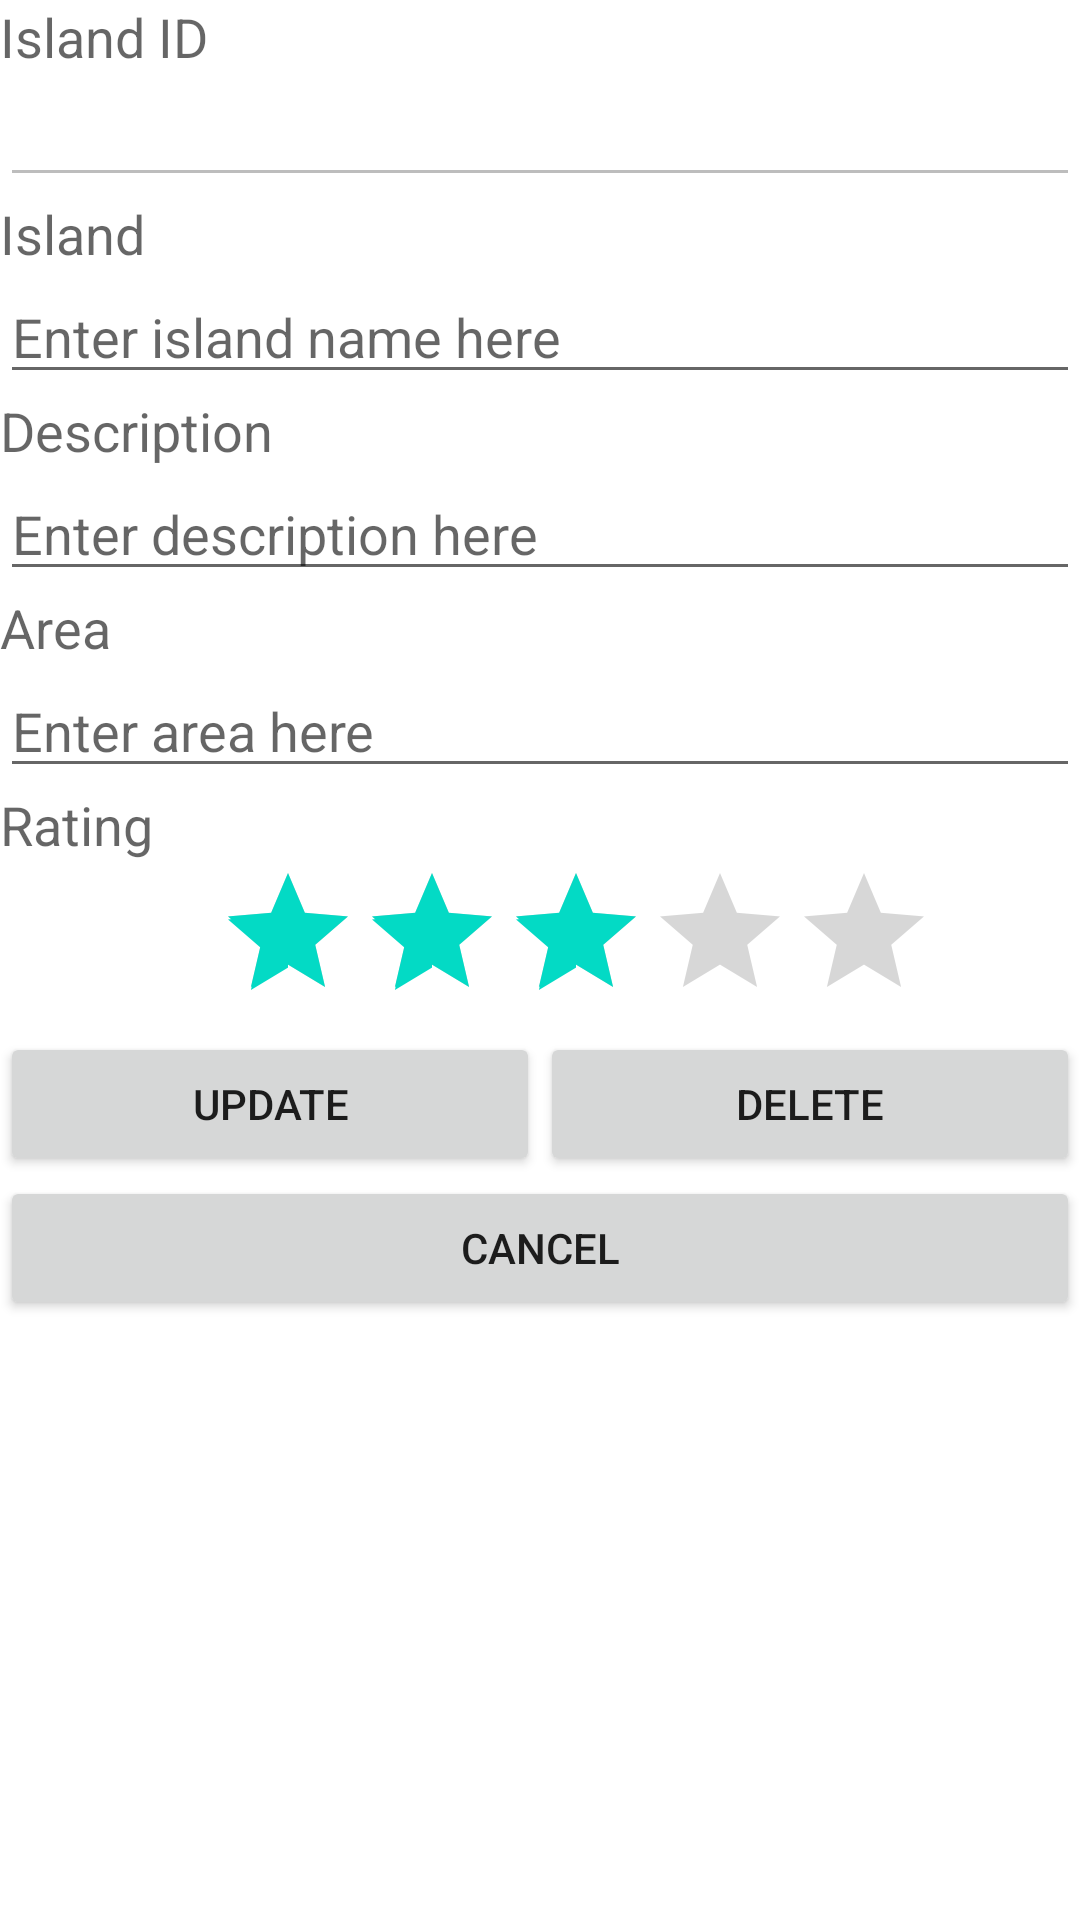

Layout XML and referenced resources for this Android screen:
<!-- AndroidManifest.xml: application theme Theme.OurSingapore -->
<!-- res/layout/activity_third.xml -->
<?xml version="1.0" encoding="utf-8"?>
<LinearLayout xmlns:android="http://schemas.android.com/apk/res/android"
    xmlns:app="http://schemas.android.com/apk/res-auto"
    xmlns:tools="http://schemas.android.com/tools"
    android:layout_width="match_parent"
    android:layout_height="match_parent"
    android:orientation="vertical"
    tools:context=".ThirdActivity">

    <TextView
        android:layout_width="wrap_content"
        android:layout_height="wrap_content"
        android:text="@string/id"
        android:textAppearance="?android:attr/textAppearanceMedium" />

    <EditText
        android:id="@+id/etID"
        android:layout_width="match_parent"
        android:layout_height="wrap_content"
        android:enabled="false" />

    <TextView
        android:layout_width="wrap_content"
        android:layout_height="wrap_content"
        android:text="@string/title"
        android:textAppearance="?android:attr/textAppearanceMedium" />

    <EditText
        android:id="@+id/etTitle"
        android:layout_width="match_parent"
        android:layout_height="wrap_content"
        android:hint="@string/hint_title" />

    <TextView
        android:layout_width="wrap_content"
        android:layout_height="wrap_content"
        android:text="@string/description"
        android:textAppearance="?android:attr/textAppearanceMedium" />

    <EditText
        android:id="@+id/etDescription"
        android:layout_width="match_parent"
        android:layout_height="wrap_content"
        android:hint="@string/hint_description" />


    <TextView
        android:layout_width="wrap_content"
        android:layout_height="wrap_content"
        android:text="@string/area"
        android:textAppearance="?android:attr/textAppearanceMedium" />

    <EditText
        android:id="@+id/etarea"
        android:layout_width="match_parent"
        android:layout_height="wrap_content"
        android:hint="@string/hint_area" />
    <TextView
        android:layout_width="wrap_content"
        android:layout_height="wrap_content"
        android:text="@string/stars"
        android:textAppearance="?android:attr/textAppearanceMedium" />

    <RatingBar
        android:id="@+id/editratingBar"
        android:layout_width="wrap_content"
        android:layout_height="wrap_content"
        android:layout_marginLeft="72dp"
        android:rating="3.0" />

    <LinearLayout
        android:layout_width="match_parent"
        android:layout_height="wrap_content" >

        <Button
            android:id="@+id/btnUpdate"
            android:layout_width="0dp"
            android:layout_height="wrap_content"
            android:layout_weight="1"
            android:text="@string/update" />

        <Button
            android:id="@+id/btnDelete"
            android:layout_width="0dp"
            android:layout_height="wrap_content"
            android:layout_weight="1"
            android:text="@string/delete" />

    </LinearLayout>

    <Button
        android:id="@+id/btnCancel"
        android:layout_width="match_parent"
        android:layout_height="wrap_content"
        android:text="@string/cancel" />

</LinearLayout>
<!-- resources referenced by this layout -->
<resources>
  <string name="area">Area</string>
  <string name="cancel">Cancel</string>
  <string name="delete">Delete</string>
  <string name="description">Description</string>
  <string name="hint_area">Enter area here</string>
  <string name="hint_description">Enter description here</string>
  <string name="hint_title">Enter island name here</string>
  <string name="id">Island ID</string>
  <string name="stars">Rating</string>
  <string name="title">Island</string>
  <string name="update">Update</string>
  <style name="Theme.OurSingapore" parent="Theme.MaterialComponents.DayNight.DarkActionBar">
          
          <item name="colorPrimary">@color/purple_500</item>
          <item name="colorPrimaryVariant">@color/purple_700</item>
          <item name="colorOnPrimary">@color/white</item>
          
          <item name="colorSecondary">@color/teal_200</item>
          <item name="colorSecondaryVariant">@color/teal_700</item>
          <item name="colorOnSecondary">@color/black</item>
          
          <item name="android:statusBarColor" tools:targetApi="l">?attr/colorPrimaryVariant</item>
          
      </style>
  <!-- not gathered from this repository: default colours our renderer supplied (Android Studio template values) -->
  <color name="purple_500">#FF6200EE</color>
  <color name="purple_700">#FF3700B3</color>
  <color name="teal_200">#FF03DAC5</color>
  <color name="teal_700">#FF018786</color>
  <color name="black">#FF000000</color>
  <color name="white">#FFFFFFFF</color>
</resources>
